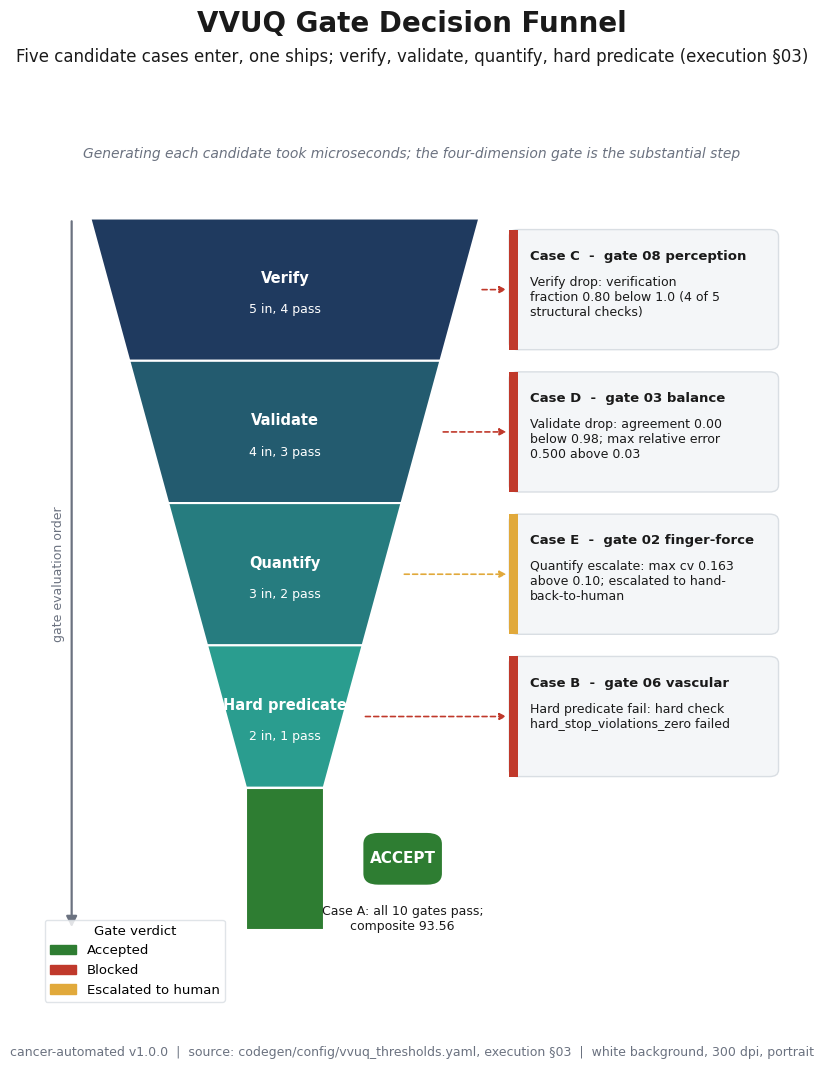

This figure's Python source: (Note: this script raises an exception after producing the figure.)
"""VVUQ-02 figure 02: VVUQ gate decision funnel.

Self-contained matplotlib script. Renders a portrait, full-page, 300 dpi PNG on a
white background, following image-instruct/02-vvuq-gate-decision-funnel.
Grounding: codegen/config/vvuq_thresholds.yaml and execution section 03 decision
surface. Depends only on matplotlib and numpy.
"""

import textwrap

import matplotlib

matplotlib.use("Agg")

import matplotlib.pyplot as plt
from matplotlib.patches import FancyArrowPatch, FancyBboxPatch, Patch, Polygon, Rectangle

PALETTE = {
    "navy": "#1F3A5F",
    "slate": "#4C72B0",
    "teal": "#2A9D8F",
    "green": "#2E7D32",
    "red": "#C0392B",
    "amber": "#E1A93B",
    "purple": "#6A4C93",
    "rose": "#B5566E",
    "gray": "#6B7280",
    "panel": "#F4F6F8",
    "grid": "#D9DEE3",
    "ink": "#1A1A1A",
}
SECTION = "§"

plt.rcParams["font.family"] = "DejaVu Sans"
plt.rcParams["font.size"] = 11

OUT = "papers/VVUQ-02/imagegen/02-vvuq-gate-decision-funnel/02-vvuq-gate-decision-funnel.png"


def fit_text(fig, x, y, s, size, max_frac, **kw):
    t = fig.text(x, y, s, fontsize=size, **kw)
    fig.canvas.draw()
    r = fig.canvas.get_renderer()
    while size > 6.0 and t.get_window_extent(renderer=r).width > max_frac * fig.bbox.width:
        size -= 0.5
        t.set_fontsize(size)
    return t


def add_frame(fig, title, subtitle, footer):
    fit_text(fig, 0.5, 0.965, title, 20, 0.94, ha="center", va="center", fontweight="bold", color=PALETTE["ink"])
    fit_text(fig, 0.5, 0.935, subtitle, 12.5, 0.95, ha="center", va="center", color=PALETTE["ink"])
    fit_text(fig, 0.5, 0.03, footer, 9, 0.97, ha="center", va="center", color=PALETTE["gray"])


def hex_to_rgb(h):
    h = h.lstrip("#")
    return tuple(int(h[i : i + 2], 16) / 255 for i in (0, 2, 4))


def lerp(c1, c2, t):
    a, b = hex_to_rgb(c1), hex_to_rgb(c2)
    return tuple(a[i] + (b[i] - a[i]) * t for i in range(3))


def card(ax, x0, y0, x1, y1, accent, header, body):
    ax.add_patch(
        FancyBboxPatch(
            (x0, y0),
            x1 - x0,
            y1 - y0,
            boxstyle="round,pad=0,rounding_size=0.012",
            facecolor=PALETTE["panel"],
            edgecolor=PALETTE["grid"],
            linewidth=1.0,
            mutation_aspect=0.6,
        )
    )
    ax.add_patch(Rectangle((x0, y0), 0.012, y1 - y0, facecolor=accent, edgecolor="none"))
    ax.text(x0 + 0.028, y1 - 0.022, header, ha="left", va="top", fontsize=9.5, fontweight="bold", color=PALETTE["ink"])
    ax.text(
        x0 + 0.028,
        y1 - 0.05,
        textwrap.fill(body, 32),
        ha="left",
        va="top",
        fontsize=9,
        color=PALETTE["ink"],
    )


def main():
    fig = plt.figure(figsize=(8.5, 11))
    gs = fig.add_gridspec(1, 1, left=0.06, right=0.94, top=0.91, bottom=0.07)
    ax = fig.add_subplot(gs[0, 0])
    ax.set_xlim(0, 1)
    ax.set_ylim(0, 1)
    ax.axis("off")

    cx, scale = 0.33, 0.052
    y_hi, y_lo = 0.085, 0.855
    bands = [
        ("Verify", "5 in, 4 pass", 5, 4),
        ("Validate", "4 in, 3 pass", 4, 3),
        ("Quantify", "3 in, 2 pass", 3, 2),
        ("Hard predicate", "2 in, 1 pass", 2, 1),
        ("Accept", "1 ships", 1, 1),
    ]
    n = len(bands)
    band_h = (y_lo - y_hi) / n
    mids = []
    for i, (name, counts, top_c, bot_c) in enumerate(bands):
        yt = y_lo - i * band_h
        yb = yt - band_h
        thw, bhw = top_c * scale, bot_c * scale
        color = lerp(PALETTE["navy"], PALETTE["teal"], i / (n - 2)) if i < n - 1 else hex_to_rgb(PALETTE["green"])
        poly = Polygon(
            [(cx - thw, yt), (cx + thw, yt), (cx + bhw, yb), (cx - bhw, yb)],
            closed=True,
            facecolor=color,
            edgecolor="white",
            linewidth=1.5,
        )
        ax.add_patch(poly)
        mids.append((yt + yb) / 2)
        if i < n - 1:
            ax.text(
                cx,
                (yt + yb) / 2 + 0.012,
                name,
                ha="center",
                va="center",
                fontsize=10.5,
                fontweight="bold",
                color="white",
            )
            ax.text(cx, (yt + yb) / 2 - 0.022, counts, ha="center", va="center", fontsize=9, color="white")

    # Accept badge beside the green tip.
    ax.add_patch(
        FancyBboxPatch(
            (0.435, mids[4] - 0.028),
            0.105,
            0.056,
            boxstyle="round,pad=0,rounding_size=0.02",
            facecolor=PALETTE["green"],
            edgecolor="none",
            mutation_aspect=0.6,
        )
    )
    ax.text(0.4875, mids[4], "ACCEPT", ha="center", va="center", fontsize=11, fontweight="bold", color="white")
    ax.text(
        0.4875,
        mids[4] - 0.05,
        "Case A: all 10 gates pass;\ncomposite 93.56",
        ha="center",
        va="top",
        fontsize=9,
        color=PALETTE["ink"],
    )

    # Left gutter: gate evaluation order arrow.
    ax.add_patch(
        FancyArrowPatch(
            (0.045, y_lo), (0.045, y_hi), arrowstyle="-|>", mutation_scale=16, color=PALETTE["gray"], lw=1.6
        )
    )
    ax.text(
        0.028,
        (y_hi + y_lo) / 2,
        "gate evaluation order",
        rotation=90,
        ha="center",
        va="center",
        fontsize=9,
        color=PALETTE["gray"],
    )

    # Right callout cards keyed to the funnel level where each case drops.
    drops = [
        (
            0,
            PALETTE["red"],
            "Case C  -  gate 08 perception",
            "Verify drop: verification fraction 0.80 below 1.0 (4 of 5 structural checks)",
        ),
        (
            1,
            PALETTE["red"],
            "Case D  -  gate 03 balance",
            "Validate drop: agreement 0.00 below 0.98; max relative error 0.500 above 0.03",
        ),
        (
            2,
            PALETTE["amber"],
            "Case E  -  gate 02 finger-force",
            "Quantify escalate: max cv 0.163 above 0.10; escalated to hand-back-to-human",
        ),
        (
            3,
            PALETTE["red"],
            "Case B  -  gate 06 vascular",
            "Hard predicate fail: hard check hard_stop_violations_zero failed",
        ),
    ]
    card_x0, card_x1 = 0.63, 0.99
    for band_i, accent, header, body in drops:
        cyt = mids[band_i] + 0.065
        cyb = mids[band_i] - 0.065
        card(ax, card_x0, cyb, card_x1, cyt, accent, header, body)
        # leader from funnel right edge to card
        thw = bands[band_i][2] * scale
        ax.add_patch(
            FancyArrowPatch(
                (cx + thw, mids[band_i]),
                (card_x0, mids[band_i]),
                arrowstyle="-|>",
                mutation_scale=10,
                color=accent,
                lw=1.2,
                linestyle=(0, (3, 2)),
            )
        )

    # Asymmetry annotation near the top.
    ax.text(
        0.5,
        0.925,
        "Generating each candidate took microseconds; the four-dimension gate is the substantial step",
        ha="center",
        va="center",
        fontsize=10,
        style="italic",
        color=PALETTE["gray"],
    )

    # Legend (lower left).
    handles = [
        Patch(facecolor=PALETTE["green"], edgecolor=PALETTE["green"], label="Accepted"),
        Patch(facecolor=PALETTE["red"], edgecolor=PALETTE["red"], label="Blocked"),
        Patch(facecolor=PALETTE["amber"], edgecolor=PALETTE["amber"], label="Escalated to human"),
    ]
    leg = ax.legend(
        handles=handles,
        loc="lower left",
        bbox_to_anchor=(0.0, 0.0),
        fontsize=9.5,
        frameon=True,
        title="Gate verdict",
        title_fontsize=9.5,
    )
    leg.get_frame().set_edgecolor(PALETTE["grid"])
    leg.get_frame().set_facecolor("white")

    add_frame(
        fig,
        "VVUQ Gate Decision Funnel",
        f"Five candidate cases enter, one ships; verify, validate, quantify, hard predicate (execution {SECTION}03)",
        f"cancer-automated v1.0.0  |  source: codegen/config/vvuq_thresholds.yaml, execution {SECTION}03  |  "
        "white background, 300 dpi, portrait",
    )
    fig.savefig(OUT, dpi=300, facecolor="white")
    plt.close(fig)


if __name__ == "__main__":
    main()
